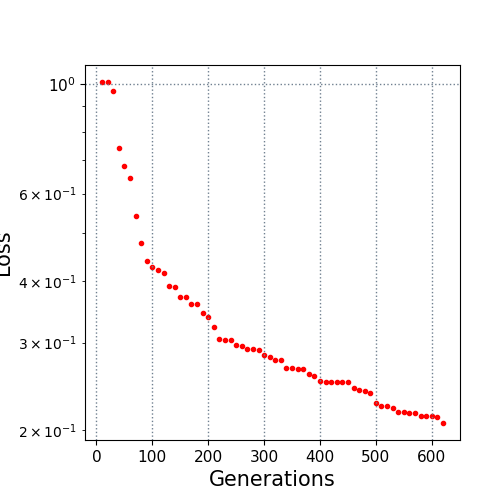

Data behind this chart, as committed beside it:
10.0, 1.007944
20.0, 1.007
30.0, 0.968
40.0, 0.7408
50.0, 0.6818
60.0, 0.6452
70.0, 0.5416
80.0, 0.4778
90.0, 0.4381
100.0, 0.426
110.0, 0.4211
120.0, 0.4155
130.0, 0.3897
140.0, 0.3879
150.0, 0.3704
160.0, 0.3704
170.0, 0.3596
180.0, 0.3596
190.0, 0.3437
200.0, 0.3382
210.0, 0.3226
220.0, 0.305
230.0, 0.3044
240.0, 0.3044
250.0, 0.2962
260.0, 0.2959
270.0, 0.2909
280.0, 0.2909
290.0, 0.2905
300.0, 0.2831
310.0, 0.2811
320.0, 0.277
330.0, 0.277
340.0, 0.2673
350.0, 0.2673
360.0, 0.2656
370.0, 0.2656
380.0, 0.2591
390.0, 0.2565
400.0, 0.2509
410.0, 0.2494
420.0, 0.2494
430.0, 0.2494
440.0, 0.2494
450.0, 0.2494
460.0, 0.2432
470.0, 0.2404
480.0, 0.2392
490.0, 0.2374
500.0, 0.2269
510.0, 0.2237
520.0, 0.2237
530.0, 0.2216
540.0, 0.2175
550.0, 0.2175
560.0, 0.2163
570.0, 0.2163
580.0, 0.213
590.0, 0.213
600.0, 0.213
610.0, 0.2122
... 1 more rows
